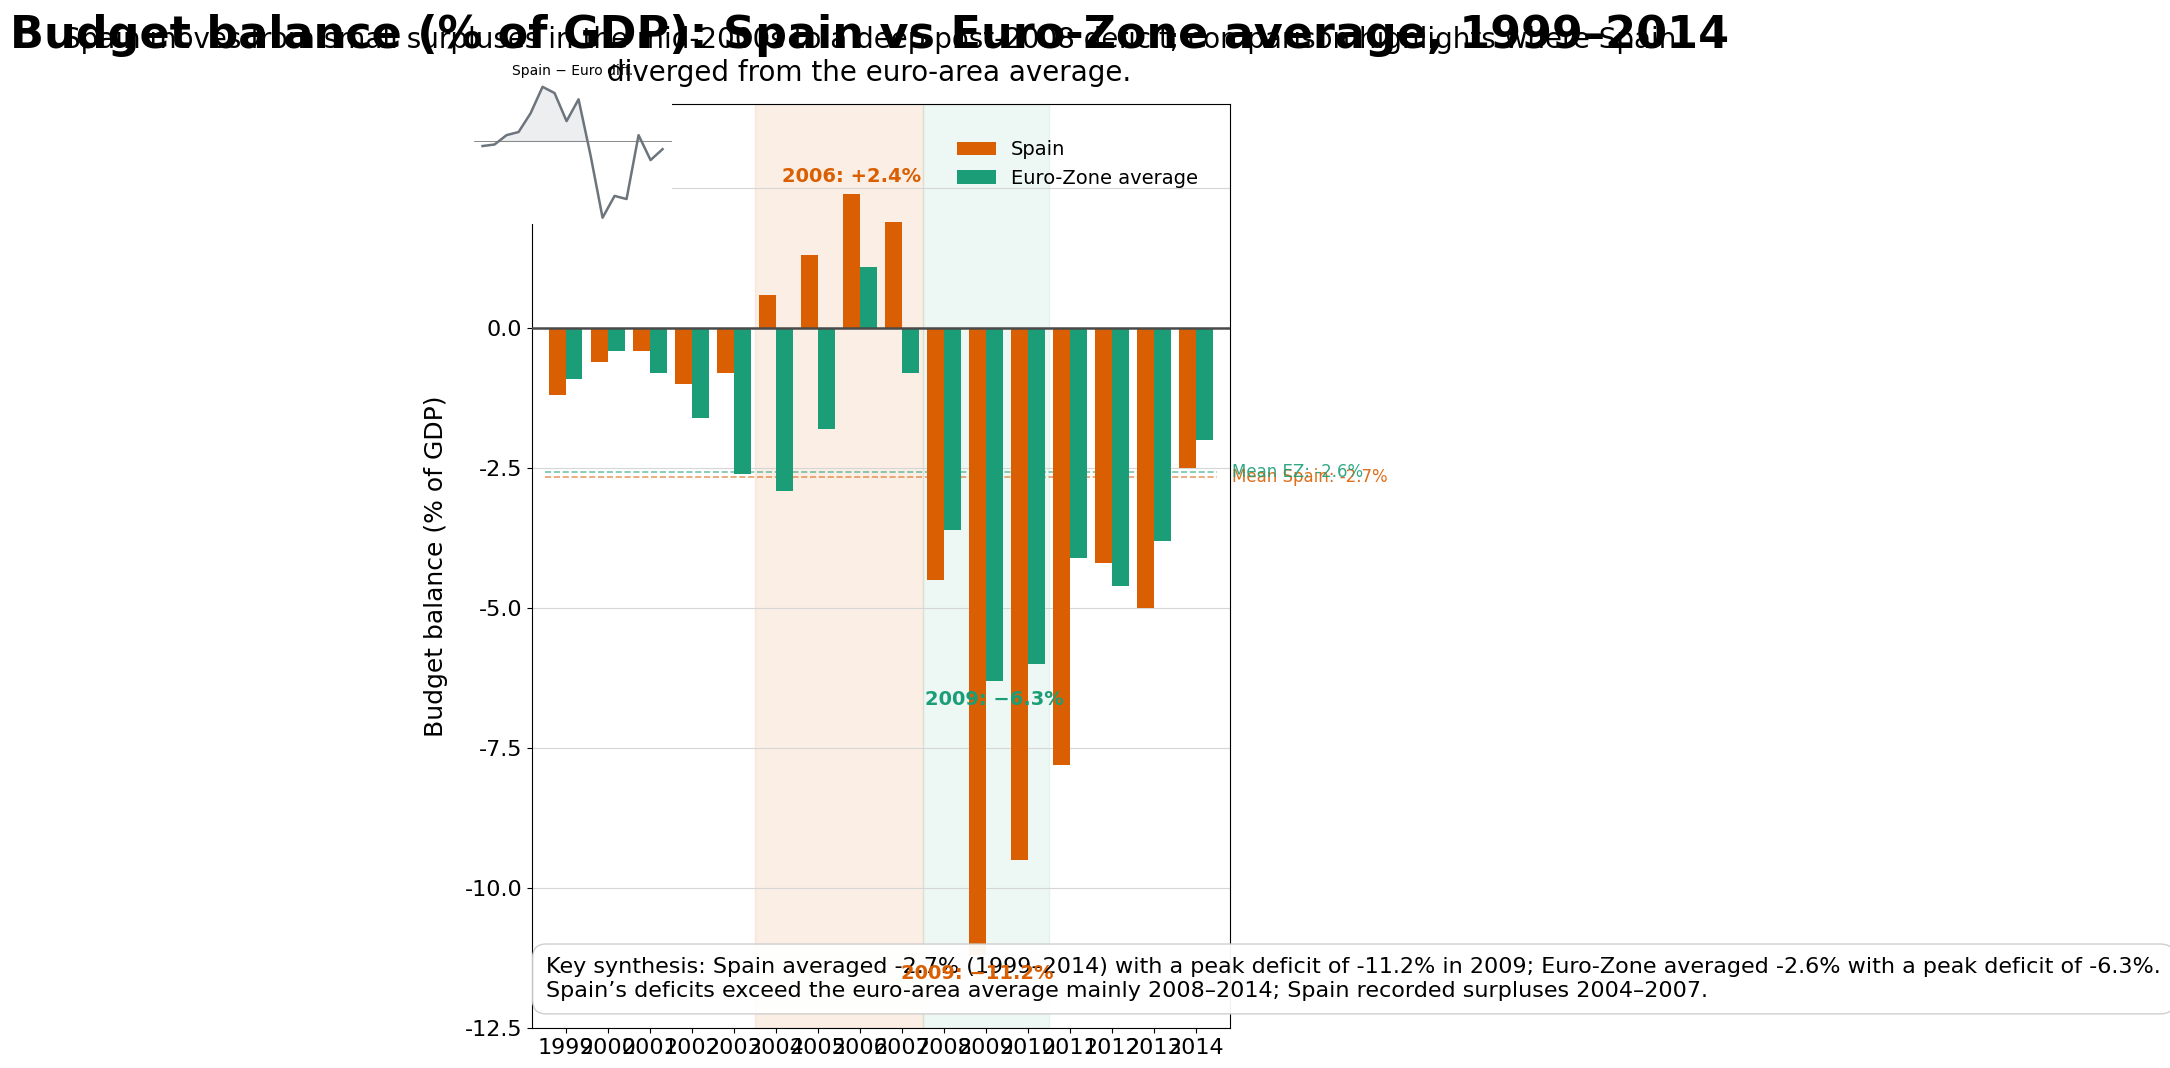

Recreate this plot in Python. (Note: this script raises an exception after producing the figure.)
import matplotlib.pyplot as plt
import numpy as np
from matplotlib.ticker import MultipleLocator, AutoMinorLocator
from matplotlib import rcParams

# Data
data = [
    {"year": 1999, "spain": -1.2, "euro_zone_average": -0.9},
    {"year": 2000, "spain": -0.6, "euro_zone_average": -0.4},
    {"year": 2001, "spain": -0.4, "euro_zone_average": -0.8},
    {"year": 2002, "spain": -1.0, "euro_zone_average": -1.6},
    {"year": 2003, "spain": -0.8, "euro_zone_average": -2.6},
    {"year": 2004, "spain": 0.6, "euro_zone_average": -2.9},
    {"year": 2005, "spain": 1.3, "euro_zone_average": -1.8},
    {"year": 2006, "spain": 2.4, "euro_zone_average": 1.1},
    {"year": 2007, "spain": 1.9, "euro_zone_average": -0.8},
    {"year": 2008, "spain": -4.5, "euro_zone_average": -3.6},
    {"year": 2009, "spain": -11.2, "euro_zone_average": -6.3},
    {"year": 2010, "spain": -9.5, "euro_zone_average": -6.0},
    {"year": 2011, "spain": -7.8, "euro_zone_average": -4.1},
    {"year": 2012, "spain": -4.2, "euro_zone_average": -4.6},
    {"year": 2013, "spain": -5.0, "euro_zone_average": -3.8},
    {"year": 2014, "spain": -2.5, "euro_zone_average": -2.0}
]

years = [d["year"] for d in data]
spain = np.array([d["spain"] for d in data])
euro = np.array([d["euro_zone_average"] for d in data])

# Compute aggregates
spain_mean = spain.mean()
euro_mean = euro.mean()
spain_peak_deficit = spain.min()  # most negative
euro_peak_deficit = euro.min()

# Visual parameters
rcParams['font.family'] = 'DejaVu Sans'
figsize = (9, 12)  # portrait orientation (inches)
fig, ax = plt.subplots(figsize=figsize)

# Colors (colorblind-friendly)
color_spain = "#D95F02"    # warm orange
color_euro = "#1B9E77"     # teal/green-blue
zero_line_color = "#4a4a4a"
grid_color = "#d6d6d6"

# X positions for grouped bars
n = len(years)
ind = np.arange(n)
total_group_width = 0.8
bar_width = total_group_width / 2.0
offset = bar_width / 2.0

# Highlight ranges: map years to index ranges
def year_to_index(y):
    return years.index(y)

# Plot background highlights (axvspan uses x coordinates in data space (indices))
# 2004–2007 highlight (surplus period)
start_idx = year_to_index(2004) - 0.5
end_idx = year_to_index(2007) + 0.5
ax.axvspan(start_idx, end_idx, color=color_spain, alpha=0.10, zorder=0)

# 2008–2010 highlight (crisis period)
start_idx2 = year_to_index(2008) - 0.5
end_idx2 = year_to_index(2010) + 0.5
ax.axvspan(start_idx2, end_idx2, color=color_euro, alpha=0.08, zorder=0)

# Plot bars
bars_spain = ax.bar(ind - offset, spain, width=bar_width, color=color_spain, label='Spain', zorder=3)
bars_euro = ax.bar(ind + offset, euro, width=bar_width, color=color_euro, label='Euro‑Zone average', zorder=3)

# Zero baseline emphasized
ax.axhline(0, color=zero_line_color, linewidth=1.8, zorder=4)

# Gridlines (horizontal) at 2.5% increments (covers data range)
ymin = min(-12.5, spain.min() - 1)
ymax = max(4, spain.max() + 1)
ax.set_ylim(ymin, ymax)
y_major = 2.5
ax.yaxis.set_major_locator(MultipleLocator(y_major))
ax.grid(axis='y', color=grid_color, linewidth=0.8, zorder=0)
ax.set_axisbelow(True)

# X-axis ticks and labels (show every year)
ax.set_xticks(ind)
ax.set_xticklabels([str(y) for y in years], fontsize=16)
plt.setp(ax.get_xticklabels(), rotation=0)  # keep vertical space; portrait layout allows full labels

# Axis labels and title/subtitle
title = "Budget balance (% of GDP): Spain vs Euro‑Zone average, 1999–2014"
subtitle = ("Spain moves from small surpluses in the mid‑2000s to a deep post‑2008 deficit; "
            "comparison highlights where Spain diverged from the euro‑area average.")
ax.set_ylabel("Budget balance (% of GDP)", fontsize=18, labelpad=12)
fig.suptitle(title, fontsize=32, fontweight='bold', y=0.955)
# Subtitle as centered text below title
fig.text(0.5, 0.92, subtitle, ha='center', va='center', fontsize=20, wrap=True)

# Legend top-right
legend = ax.legend(loc='upper right', fontsize=14, frameon=False, bbox_to_anchor=(0.98, 0.98))

# Selective numeric labels
def annotate_bar(bar, text, color, y_offset=0.35):
    h = bar.get_height()
    x = bar.get_x() + bar.get_width() / 2
    if h < 0:
        va = 'top'
        y = h - 0.15  # slightly below negative bar tip
    else:
        va = 'bottom'
        y = h + 0.15
    ax.text(x, y, text, ha='center', va=va, fontsize=14, fontweight='bold', color=color, zorder=6)

# Label Spain 2009 (-11.2), Spain 2006 (2.4), Euro 2009 (-6.3)
# Find corresponding bar objects
idx_2009 = year_to_index(2009)
idx_2006 = year_to_index(2006)
# Spain bars are bars_spain; each bar corresponds to position in same order
annotate_bar(bars_spain[idx_2009], "2009: −11.2%", color_spain)
annotate_bar(bars_spain[idx_2006], "2006: +2.4%", color_spain)
annotate_bar(bars_euro[idx_2009], "2009: −6.3%", color_euro)

# Mean dashed horizontal lines for each series (with labels at right end)
ax.hlines(spain_mean, xmin=-0.5, xmax=n - 0.5, colors=color_spain, linestyles='--', alpha=0.6, linewidth=1.2, zorder=2)
ax.hlines(euro_mean, xmin=-0.5, xmax=n - 0.5, colors=color_euro, linestyles='--', alpha=0.6, linewidth=1.2, zorder=2)
# Place labels for mean lines at the right side (just outside last group)
x_label_pos = n - 0.15
ax.text(x_label_pos, spain_mean, f"Mean Spain: {spain_mean:.1f}%", color=color_spain, fontsize=12, va='center', ha='left', alpha=0.9)
ax.text(x_label_pos, euro_mean, f"Mean EZ: {euro_mean:.1f}%", color=color_euro, fontsize=12, va='center', ha='left', alpha=0.9)

# Synthesis box lower-left (in axes fraction coordinates)
synthesis_text = (
    f"Key synthesis: Spain averaged {spain_mean:.1f}% (1999–2014) with a peak deficit of {spain_peak_deficit:.1f}% in 2009; "
    f"Euro‑Zone averaged {euro_mean:.1f}% with a peak deficit of {euro_peak_deficit:.1f}%.\n"
    "Spain’s deficits exceed the euro-area average mainly 2008–2014; Spain recorded surpluses 2004–2007."
)
ax.text(0.02, 0.03, synthesis_text, transform=ax.transAxes, fontsize=16,
        va='bottom', ha='left',
        bbox=dict(boxstyle="round,pad=0.6", facecolor="white", edgecolor="#cccccc", alpha=0.95))

# Inset sparkline for difference (Spain - Euro) at top-left
left, bottom, width, height = 0.06, 0.78, 0.22, 0.12
inset_ax = fig.add_axes([left, bottom, width, height])
difference = spain - euro
inset_ax.plot(ind, difference, color="#6C757D", linewidth=1.8)
inset_ax.fill_between(ind, difference, 0, where=(difference >= 0), interpolate=True, color="#6C757D", alpha=0.12)
inset_ax.axhline(0, color='#777777', linewidth=0.6)
inset_ax.set_xticks([])
inset_ax.set_yticks([])
inset_ax.set_title("Spain − Euro diff.", fontsize=10, pad=4)
for spine in inset_ax.spines.values():
    spine.set_visible(False)

# Aesthetic tweaks
ax.tick_params(axis='y', labelsize=16)
ax.tick_params(axis='x', labelsize=16)
ax.set_xlabel("")  # no xlabel text (years are on ticks)
ax.set_xlim(-0.8, n - 0.2)

# Ensure tight layout and render
plt.tight_layout(rect=[0, 0, 1, 0.96])  # leave space for suptitle
plt.savefig("generated/spain_factor4_bar8/spain_factor4_bar8_design.png", dpi=300, bbox_inches="tight")